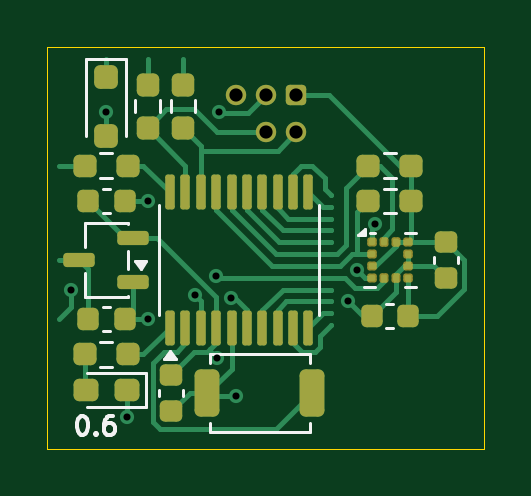
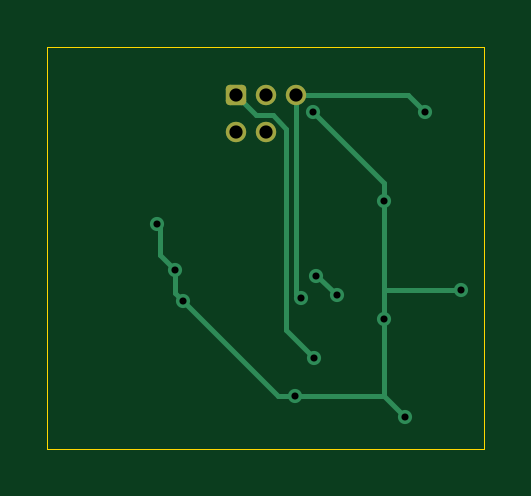
Circuit board: 11 layer files. Board 18.5 x 17.0 mm.
- bottom_copper: jvm_accelerometer_0.6-B_Cu.gbl (3048 bytes)
- bottom_mask: jvm_accelerometer_0.6-B_Mask.gbs (1256 bytes)
- paste: jvm_accelerometer_0.6-B_Paste.gbp (469 bytes)
- bottom_silk: jvm_accelerometer_0.6-B_Silkscreen.gbo (470 bytes)
- outline: jvm_accelerometer_0.6-Edge_Cuts.gm1 (599 bytes)
- top_copper: jvm_accelerometer_0.6-F_Cu.gtl (15157 bytes)
- top_mask: jvm_accelerometer_0.6-F_Mask.gts (4255 bytes)
- paste: jvm_accelerometer_0.6-F_Paste.gtp (4013 bytes)
- top_silk: jvm_accelerometer_0.6-F_Silkscreen.gto (5049 bytes)
- drill: jvm_accelerometer_0.6-NPTH.drl (269 bytes)
- drill: jvm_accelerometer_0.6-PTH.drl (614 bytes)

=== bottom_copper: jvm_accelerometer_0.6-B_Cu.gbl (3048 bytes, source withheld) ===
=== bottom_mask: jvm_accelerometer_0.6-B_Mask.gbs (1256 bytes, source withheld) ===
=== paste: jvm_accelerometer_0.6-B_Paste.gbp ===
%TF.GenerationSoftware,KiCad,Pcbnew,9.0.7*%
%TF.CreationDate,2026-03-08T19:16:44+00:00*%
%TF.ProjectId,jvm_accelerometer,6a766d5f-6163-4636-956c-65726f6d6574,0.6*%
%TF.SameCoordinates,PX51c70f0PY487ab00*%
%TF.FileFunction,Paste,Bot*%
%TF.FilePolarity,Positive*%
%FSLAX45Y45*%
G04 Gerber Fmt 4.5, Leading zero omitted, Abs format (unit mm)*
G04 Created by KiCad (PCBNEW 9.0.7) date 2026-03-08 19:16:44*
%MOMM*%
%LPD*%
G01*
G04 APERTURE LIST*
G04 APERTURE END LIST*
M02*

=== bottom_silk: jvm_accelerometer_0.6-B_Silkscreen.gbo ===
%TF.GenerationSoftware,KiCad,Pcbnew,9.0.7*%
%TF.CreationDate,2026-03-08T19:16:44+00:00*%
%TF.ProjectId,jvm_accelerometer,6a766d5f-6163-4636-956c-65726f6d6574,0.6*%
%TF.SameCoordinates,PX51c70f0PY487ab00*%
%TF.FileFunction,Legend,Bot*%
%TF.FilePolarity,Positive*%
%FSLAX45Y45*%
G04 Gerber Fmt 4.5, Leading zero omitted, Abs format (unit mm)*
G04 Created by KiCad (PCBNEW 9.0.7) date 2026-03-08 19:16:44*
%MOMM*%
%LPD*%
G01*
G04 APERTURE LIST*
G04 APERTURE END LIST*
M02*

=== outline: jvm_accelerometer_0.6-Edge_Cuts.gm1 ===
%TF.GenerationSoftware,KiCad,Pcbnew,9.0.7*%
%TF.CreationDate,2026-03-08T19:16:44+00:00*%
%TF.ProjectId,jvm_accelerometer,6a766d5f-6163-4636-956c-65726f6d6574,0.6*%
%TF.SameCoordinates,PX51c70f0PY487ab00*%
%TF.FileFunction,Profile,NP*%
%FSLAX45Y45*%
G04 Gerber Fmt 4.5, Leading zero omitted, Abs format (unit mm)*
G04 Created by KiCad (PCBNEW 9.0.7) date 2026-03-08 19:16:44*
%MOMM*%
%LPD*%
G01*
G04 APERTURE LIST*
%TA.AperFunction,Profile*%
%ADD10C,0.050000*%
%TD*%
G04 APERTURE END LIST*
D10*
X-925000Y850000D02*
X925000Y850000D01*
X925000Y-850000D01*
X-925000Y-850000D01*
X-925000Y850000D01*
M02*

=== top_copper: jvm_accelerometer_0.6-F_Cu.gtl (15157 bytes, source omitted) ===
=== top_mask: jvm_accelerometer_0.6-F_Mask.gts ===
%TF.GenerationSoftware,KiCad,Pcbnew,9.0.7*%
%TF.CreationDate,2026-03-08T19:16:44+00:00*%
%TF.ProjectId,jvm_accelerometer,6a766d5f-6163-4636-956c-65726f6d6574,0.6*%
%TF.SameCoordinates,PX51c70f0PY487ab00*%
%TF.FileFunction,Soldermask,Top*%
%TF.FilePolarity,Negative*%
%FSLAX45Y45*%
G04 Gerber Fmt 4.5, Leading zero omitted, Abs format (unit mm)*
G04 Created by KiCad (PCBNEW 9.0.7) date 2026-03-08 19:16:44*
%MOMM*%
%LPD*%
G01*
G04 APERTURE LIST*
G04 Aperture macros list*
%AMRoundRect*
0 Rectangle with rounded corners*
0 $1 Rounding radius*
0 $2 $3 $4 $5 $6 $7 $8 $9 X,Y pos of 4 corners*
0 Add a 4 corners polygon primitive as box body*
4,1,4,$2,$3,$4,$5,$6,$7,$8,$9,$2,$3,0*
0 Add four circle primitives for the rounded corners*
1,1,$1+$1,$2,$3*
1,1,$1+$1,$4,$5*
1,1,$1+$1,$6,$7*
1,1,$1+$1,$8,$9*
0 Add four rect primitives between the rounded corners*
20,1,$1+$1,$2,$3,$4,$5,0*
20,1,$1+$1,$4,$5,$6,$7,0*
20,1,$1+$1,$6,$7,$8,$9,0*
20,1,$1+$1,$8,$9,$2,$3,0*%
G04 Aperture macros list end*
%ADD10RoundRect,0.094250X-0.106750X-0.094250X0.106750X-0.094250X0.106750X0.094250X-0.106750X0.094250X0*%
%ADD11RoundRect,0.094250X-0.094250X-0.106750X0.094250X-0.106750X0.094250X0.106750X-0.094250X0.106750X0*%
%ADD12RoundRect,0.225000X-0.225000X-0.250000X0.225000X-0.250000X0.225000X0.250000X-0.225000X0.250000X0*%
%ADD13RoundRect,0.237500X-0.250000X-0.237500X0.250000X-0.237500X0.250000X0.237500X-0.250000X0.237500X0*%
%ADD14RoundRect,0.237500X0.237500X-0.250000X0.237500X0.250000X-0.237500X0.250000X-0.237500X-0.250000X0*%
%ADD15RoundRect,0.150000X0.512500X0.150000X-0.512500X0.150000X-0.512500X-0.150000X0.512500X-0.150000X0*%
%ADD16RoundRect,0.225000X-0.250000X0.225000X-0.250000X-0.225000X0.250000X-0.225000X0.250000X0.225000X0*%
%ADD17RoundRect,0.250000X-0.250000X0.250000X-0.250000X-0.250000X0.250000X-0.250000X0.250000X0.250000X0*%
%ADD18RoundRect,0.250000X-0.275000X-0.750000X0.275000X-0.750000X0.275000X0.750000X-0.275000X0.750000X0*%
%ADD19RoundRect,0.237500X0.287500X0.237500X-0.287500X0.237500X-0.287500X-0.237500X0.287500X-0.237500X0*%
%ADD20RoundRect,0.225000X0.225000X0.250000X-0.225000X0.250000X-0.225000X-0.250000X0.225000X-0.250000X0*%
%ADD21RoundRect,0.237500X0.250000X0.237500X-0.250000X0.237500X-0.250000X-0.237500X0.250000X-0.237500X0*%
%ADD22RoundRect,0.172720X-0.259080X-0.259080X0.259080X-0.259080X0.259080X0.259080X-0.259080X0.259080X0*%
%ADD23C,0.863600*%
%ADD24RoundRect,0.100000X0.100000X-0.637500X0.100000X0.637500X-0.100000X0.637500X-0.100000X-0.637500X0*%
G04 APERTURE END LIST*
D10*
%TO.C,U3*%
X448750Y25000D03*
X448750Y-25000D03*
X448750Y-75000D03*
X448750Y-125000D03*
D11*
X500000Y-126250D03*
X550000Y-126250D03*
D10*
X601250Y-125000D03*
X601250Y-75000D03*
X601250Y-25000D03*
X601250Y25000D03*
D11*
X550000Y26250D03*
X500000Y26250D03*
%TD*%
D12*
%TO.C,C2*%
X-752500Y-300000D03*
X-597500Y-300000D03*
%TD*%
D13*
%TO.C,R5*%
X433750Y350000D03*
X616250Y350000D03*
%TD*%
D14*
%TO.C,R3*%
X-350000Y508750D03*
X-350000Y691250D03*
%TD*%
D15*
%TO.C,U2*%
X-561250Y-145000D03*
X-561250Y45000D03*
X-788750Y-50000D03*
%TD*%
D16*
%TO.C,C1*%
X-400000Y-535000D03*
X-400000Y-690000D03*
%TD*%
D17*
%TO.C,D1*%
X-675000Y725000D03*
X-675000Y475000D03*
%TD*%
D12*
%TO.C,C3*%
X-752500Y200000D03*
X-597500Y200000D03*
%TD*%
D18*
%TO.C,SW1*%
X-247500Y-612500D03*
X197500Y-612500D03*
%TD*%
D14*
%TO.C,R2*%
X-500000Y508750D03*
X-500000Y691250D03*
%TD*%
D16*
%TO.C,C4*%
X762500Y27500D03*
X762500Y-127500D03*
%TD*%
D13*
%TO.C,R6*%
X433750Y200000D03*
X616250Y200000D03*
%TD*%
D19*
%TO.C,D2*%
X-587500Y-600000D03*
X-762500Y-600000D03*
%TD*%
D20*
%TO.C,C5*%
X602500Y-287500D03*
X447500Y-287500D03*
%TD*%
D21*
%TO.C,R1*%
X-583750Y350000D03*
X-766250Y350000D03*
%TD*%
%TO.C,R4*%
X-583750Y-450000D03*
X-766250Y-450000D03*
%TD*%
D22*
%TO.C,J1*%
X127000Y647390D03*
D23*
X127000Y489910D03*
X0Y647390D03*
X0Y489910D03*
X-127000Y647390D03*
%TD*%
D24*
%TO.C,U1*%
X-405000Y-336250D03*
X-340000Y-336250D03*
X-275000Y-336250D03*
X-210000Y-336250D03*
X-145000Y-336250D03*
X-80000Y-336250D03*
X-15000Y-336250D03*
X50000Y-336250D03*
X115000Y-336250D03*
X180000Y-336250D03*
X180000Y236250D03*
X115000Y236250D03*
X50000Y236250D03*
X-15000Y236250D03*
X-80000Y236250D03*
X-145000Y236250D03*
X-210000Y236250D03*
X-275000Y236250D03*
X-340000Y236250D03*
X-405000Y236250D03*
%TD*%
M02*

=== paste: jvm_accelerometer_0.6-F_Paste.gtp ===
%TF.GenerationSoftware,KiCad,Pcbnew,9.0.7*%
%TF.CreationDate,2026-03-08T19:16:44+00:00*%
%TF.ProjectId,jvm_accelerometer,6a766d5f-6163-4636-956c-65726f6d6574,0.6*%
%TF.SameCoordinates,PX51c70f0PY487ab00*%
%TF.FileFunction,Paste,Top*%
%TF.FilePolarity,Positive*%
%FSLAX45Y45*%
G04 Gerber Fmt 4.5, Leading zero omitted, Abs format (unit mm)*
G04 Created by KiCad (PCBNEW 9.0.7) date 2026-03-08 19:16:44*
%MOMM*%
%LPD*%
G01*
G04 APERTURE LIST*
G04 Aperture macros list*
%AMRoundRect*
0 Rectangle with rounded corners*
0 $1 Rounding radius*
0 $2 $3 $4 $5 $6 $7 $8 $9 X,Y pos of 4 corners*
0 Add a 4 corners polygon primitive as box body*
4,1,4,$2,$3,$4,$5,$6,$7,$8,$9,$2,$3,0*
0 Add four circle primitives for the rounded corners*
1,1,$1+$1,$2,$3*
1,1,$1+$1,$4,$5*
1,1,$1+$1,$6,$7*
1,1,$1+$1,$8,$9*
0 Add four rect primitives between the rounded corners*
20,1,$1+$1,$2,$3,$4,$5,0*
20,1,$1+$1,$4,$5,$6,$7,0*
20,1,$1+$1,$6,$7,$8,$9,0*
20,1,$1+$1,$8,$9,$2,$3,0*%
G04 Aperture macros list end*
%ADD10RoundRect,0.062500X-0.075000X-0.062500X0.075000X-0.062500X0.075000X0.062500X-0.075000X0.062500X0*%
%ADD11RoundRect,0.062500X-0.062500X-0.075000X0.062500X-0.075000X0.062500X0.075000X-0.062500X0.075000X0*%
%ADD12RoundRect,0.225000X-0.225000X-0.250000X0.225000X-0.250000X0.225000X0.250000X-0.225000X0.250000X0*%
%ADD13RoundRect,0.237500X-0.250000X-0.237500X0.250000X-0.237500X0.250000X0.237500X-0.250000X0.237500X0*%
%ADD14RoundRect,0.237500X0.237500X-0.250000X0.237500X0.250000X-0.237500X0.250000X-0.237500X-0.250000X0*%
%ADD15RoundRect,0.150000X0.512500X0.150000X-0.512500X0.150000X-0.512500X-0.150000X0.512500X-0.150000X0*%
%ADD16RoundRect,0.225000X-0.250000X0.225000X-0.250000X-0.225000X0.250000X-0.225000X0.250000X0.225000X0*%
%ADD17RoundRect,0.250000X-0.250000X0.250000X-0.250000X-0.250000X0.250000X-0.250000X0.250000X0.250000X0*%
%ADD18RoundRect,0.250000X-0.275000X-0.750000X0.275000X-0.750000X0.275000X0.750000X-0.275000X0.750000X0*%
%ADD19RoundRect,0.237500X0.287500X0.237500X-0.287500X0.237500X-0.287500X-0.237500X0.287500X-0.237500X0*%
%ADD20RoundRect,0.225000X0.225000X0.250000X-0.225000X0.250000X-0.225000X-0.250000X0.225000X-0.250000X0*%
%ADD21RoundRect,0.237500X0.250000X0.237500X-0.250000X0.237500X-0.250000X-0.237500X0.250000X-0.237500X0*%
%ADD22RoundRect,0.100000X0.100000X-0.637500X0.100000X0.637500X-0.100000X0.637500X-0.100000X-0.637500X0*%
G04 APERTURE END LIST*
D10*
%TO.C,U3*%
X448750Y25000D03*
X448750Y-25000D03*
X448750Y-75000D03*
X448750Y-125000D03*
D11*
X500000Y-126250D03*
X550000Y-126250D03*
D10*
X601250Y-125000D03*
X601250Y-75000D03*
X601250Y-25000D03*
X601250Y25000D03*
D11*
X550000Y26250D03*
X500000Y26250D03*
%TD*%
D12*
%TO.C,C2*%
X-752500Y-300000D03*
X-597500Y-300000D03*
%TD*%
D13*
%TO.C,R5*%
X433750Y350000D03*
X616250Y350000D03*
%TD*%
D14*
%TO.C,R3*%
X-350000Y508750D03*
X-350000Y691250D03*
%TD*%
D15*
%TO.C,U2*%
X-561250Y-145000D03*
X-561250Y45000D03*
X-788750Y-50000D03*
%TD*%
D16*
%TO.C,C1*%
X-400000Y-535000D03*
X-400000Y-690000D03*
%TD*%
D17*
%TO.C,D1*%
X-675000Y725000D03*
X-675000Y475000D03*
%TD*%
D12*
%TO.C,C3*%
X-752500Y200000D03*
X-597500Y200000D03*
%TD*%
D18*
%TO.C,SW1*%
X-247500Y-612500D03*
X197500Y-612500D03*
%TD*%
D14*
%TO.C,R2*%
X-500000Y508750D03*
X-500000Y691250D03*
%TD*%
D16*
%TO.C,C4*%
X762500Y27500D03*
X762500Y-127500D03*
%TD*%
D13*
%TO.C,R6*%
X433750Y200000D03*
X616250Y200000D03*
%TD*%
D19*
%TO.C,D2*%
X-587500Y-600000D03*
X-762500Y-600000D03*
%TD*%
D20*
%TO.C,C5*%
X602500Y-287500D03*
X447500Y-287500D03*
%TD*%
D21*
%TO.C,R1*%
X-583750Y350000D03*
X-766250Y350000D03*
%TD*%
%TO.C,R4*%
X-583750Y-450000D03*
X-766250Y-450000D03*
%TD*%
D22*
%TO.C,U1*%
X-405000Y-336250D03*
X-340000Y-336250D03*
X-275000Y-336250D03*
X-210000Y-336250D03*
X-145000Y-336250D03*
X-80000Y-336250D03*
X-15000Y-336250D03*
X50000Y-336250D03*
X115000Y-336250D03*
X180000Y-336250D03*
X180000Y236250D03*
X115000Y236250D03*
X50000Y236250D03*
X-15000Y236250D03*
X-80000Y236250D03*
X-145000Y236250D03*
X-210000Y236250D03*
X-275000Y236250D03*
X-340000Y236250D03*
X-405000Y236250D03*
%TD*%
M02*

=== top_silk: jvm_accelerometer_0.6-F_Silkscreen.gto ===
%TF.GenerationSoftware,KiCad,Pcbnew,9.0.7*%
%TF.CreationDate,2026-03-08T19:16:44+00:00*%
%TF.ProjectId,jvm_accelerometer,6a766d5f-6163-4636-956c-65726f6d6574,0.6*%
%TF.SameCoordinates,PX51c70f0PY487ab00*%
%TF.FileFunction,Legend,Top*%
%TF.FilePolarity,Positive*%
%FSLAX45Y45*%
G04 Gerber Fmt 4.5, Leading zero omitted, Abs format (unit mm)*
G04 Created by KiCad (PCBNEW 9.0.7) date 2026-03-08 19:16:44*
%MOMM*%
%LPD*%
G01*
G04 APERTURE LIST*
%ADD10C,0.150000*%
%ADD11C,0.120000*%
G04 APERTURE END LIST*
D10*
X-780846Y-709429D02*
X-773227Y-709429D01*
X-773227Y-709429D02*
X-765608Y-713239D01*
X-765608Y-713239D02*
X-761798Y-717048D01*
X-761798Y-717048D02*
X-757989Y-724668D01*
X-757989Y-724668D02*
X-754179Y-739906D01*
X-754179Y-739906D02*
X-754179Y-758953D01*
X-754179Y-758953D02*
X-757989Y-774191D01*
X-757989Y-774191D02*
X-761798Y-781810D01*
X-761798Y-781810D02*
X-765608Y-785620D01*
X-765608Y-785620D02*
X-773227Y-789429D01*
X-773227Y-789429D02*
X-780846Y-789429D01*
X-780846Y-789429D02*
X-788465Y-785620D01*
X-788465Y-785620D02*
X-792274Y-781810D01*
X-792274Y-781810D02*
X-796084Y-774191D01*
X-796084Y-774191D02*
X-799894Y-758953D01*
X-799894Y-758953D02*
X-799894Y-739906D01*
X-799894Y-739906D02*
X-796084Y-724668D01*
X-796084Y-724668D02*
X-792274Y-717048D01*
X-792274Y-717048D02*
X-788465Y-713239D01*
X-788465Y-713239D02*
X-780846Y-709429D01*
X-719893Y-781810D02*
X-716084Y-785620D01*
X-716084Y-785620D02*
X-719893Y-789429D01*
X-719893Y-789429D02*
X-723703Y-785620D01*
X-723703Y-785620D02*
X-719893Y-781810D01*
X-719893Y-781810D02*
X-719893Y-789429D01*
X-647513Y-709429D02*
X-662751Y-709429D01*
X-662751Y-709429D02*
X-670370Y-713239D01*
X-670370Y-713239D02*
X-674179Y-717048D01*
X-674179Y-717048D02*
X-681798Y-728477D01*
X-681798Y-728477D02*
X-685608Y-743715D01*
X-685608Y-743715D02*
X-685608Y-774191D01*
X-685608Y-774191D02*
X-681798Y-781810D01*
X-681798Y-781810D02*
X-677989Y-785620D01*
X-677989Y-785620D02*
X-670370Y-789429D01*
X-670370Y-789429D02*
X-655132Y-789429D01*
X-655132Y-789429D02*
X-647513Y-785620D01*
X-647513Y-785620D02*
X-643703Y-781810D01*
X-643703Y-781810D02*
X-639894Y-774191D01*
X-639894Y-774191D02*
X-639894Y-755144D01*
X-639894Y-755144D02*
X-643703Y-747525D01*
X-643703Y-747525D02*
X-647513Y-743715D01*
X-647513Y-743715D02*
X-655132Y-739906D01*
X-655132Y-739906D02*
X-670370Y-739906D01*
X-670370Y-739906D02*
X-677989Y-743715D01*
X-677989Y-743715D02*
X-681798Y-747525D01*
X-681798Y-747525D02*
X-685608Y-755144D01*
D11*
%TO.C,U3*%
X442000Y63500D02*
X461500Y63500D01*
X461500Y-163500D02*
X414000Y-163500D01*
X588500Y63500D02*
X636000Y63500D01*
X636000Y-163500D02*
X588500Y-163500D01*
X418000Y55000D02*
X390000Y55000D01*
X418000Y83000D01*
X418000Y55000D01*
G36*
X418000Y55000D02*
G01*
X390000Y55000D01*
X418000Y83000D01*
X418000Y55000D01*
G37*
%TO.C,C2*%
X-689058Y-249000D02*
X-660942Y-249000D01*
X-689058Y-351000D02*
X-660942Y-351000D01*
%TO.C,R5*%
X499528Y402250D02*
X550472Y402250D01*
X499528Y297750D02*
X550472Y297750D01*
%TO.C,R3*%
X-402250Y574528D02*
X-402250Y625472D01*
X-297750Y574528D02*
X-297750Y625472D01*
%TO.C,U2*%
X-766000Y106000D02*
X-584000Y106000D01*
X-766000Y6000D02*
X-766000Y106000D01*
X-766000Y-206000D02*
X-766000Y-106000D01*
X-584000Y106000D02*
X-584000Y101000D01*
X-584000Y-11000D02*
X-584000Y-89000D01*
X-584000Y-201000D02*
X-584000Y-206000D01*
X-584000Y-206000D02*
X-766000Y-206000D01*
X-530000Y-88000D02*
X-554000Y-55000D01*
X-506000Y-55000D01*
X-530000Y-88000D01*
G36*
X-530000Y-88000D02*
G01*
X-554000Y-55000D01*
X-506000Y-55000D01*
X-530000Y-88000D01*
G37*
%TO.C,C1*%
X-451000Y-598442D02*
X-451000Y-626558D01*
X-349000Y-598442D02*
X-349000Y-626558D01*
%TO.C,D1*%
X-760000Y801000D02*
X-760000Y475000D01*
X-590000Y801000D02*
X-760000Y801000D01*
X-590000Y801000D02*
X-590000Y475000D01*
%TO.C,C3*%
X-689058Y251000D02*
X-660942Y251000D01*
X-689058Y149000D02*
X-660942Y149000D01*
%TO.C,SW1*%
X-235000Y-447500D02*
X185000Y-447500D01*
X-235000Y-486500D02*
X-235000Y-447500D01*
X-235000Y-738500D02*
X-235000Y-777500D01*
X-235000Y-777500D02*
X185000Y-777500D01*
X185000Y-447500D02*
X185000Y-486500D01*
X185000Y-777500D02*
X185000Y-738500D01*
%TO.C,R2*%
X-552250Y574528D02*
X-552250Y625472D01*
X-447750Y574528D02*
X-447750Y625472D01*
%TO.C,C4*%
X711500Y-35942D02*
X711500Y-64058D01*
X813500Y-35942D02*
X813500Y-64058D01*
%TO.C,R6*%
X499528Y252250D02*
X550472Y252250D01*
X499528Y147750D02*
X550472Y147750D01*
%TO.C,D2*%
X-755000Y-673500D02*
X-509000Y-673500D01*
X-509000Y-526500D02*
X-755000Y-526500D01*
X-509000Y-673500D02*
X-509000Y-526500D01*
%TO.C,C5*%
X539058Y-236500D02*
X510942Y-236500D01*
X539058Y-338500D02*
X510942Y-338500D01*
%TO.C,R1*%
X-649528Y402250D02*
X-700472Y402250D01*
X-649528Y297750D02*
X-700472Y297750D01*
%TO.C,R4*%
X-649528Y-397750D02*
X-700472Y-397750D01*
X-649528Y-502250D02*
X-700472Y-502250D01*
%TO.C,U1*%
X-451000Y-281000D02*
X-451000Y181000D01*
X226000Y181000D02*
X226000Y-281000D01*
X-381500Y-469000D02*
X-429500Y-469000D01*
X-405500Y-436000D01*
X-381500Y-469000D01*
G36*
X-381500Y-469000D02*
G01*
X-429500Y-469000D01*
X-405500Y-436000D01*
X-381500Y-469000D01*
G37*
%TD*%
M02*

=== drill: jvm_accelerometer_0.6-NPTH.drl ===
M48
; DRILL file {KiCad 9.0.7} date 2026-03-08T19:16:44+0000
; FORMAT={-:-/ absolute / metric / decimal}
; #@! TF.CreationDate,2026-03-08T19:16:44+00:00
; #@! TF.GenerationSoftware,Kicad,Pcbnew,9.0.7
; #@! TF.FileFunction,NonPlated,1,2,NPTH
FMAT,2
METRIC
%
G90
G05
M30

=== drill: jvm_accelerometer_0.6-PTH.drl ===
M48
; DRILL file {KiCad 9.0.7} date 2026-03-08T19:16:44+0000
; FORMAT={-:-/ absolute / metric / decimal}
; #@! TF.CreationDate,2026-03-08T19:16:44+00:00
; #@! TF.GenerationSoftware,Kicad,Pcbnew,9.0.7
; #@! TF.FileFunction,Plated,1,2,PTH
FMAT,2
METRIC
; #@! TA.AperFunction,Plated,PTH,ViaDrill
T1C0.300
; #@! TA.AperFunction,Plated,PTH,ComponentDrill
T2C0.559
%
G90
G05
T1
X-8.25Y-1.75
X-6.75Y5.75
X-5.875Y-7.125
X-5.0Y2.0
X-5.0Y-3.0
X-3.0Y-2.0
X-2.126Y-1.177
X-2.05Y-4.64
X-2.0Y5.75
X-1.469Y-2.125
X-1.25Y-6.25
X3.5Y-2.25
X3.862Y-0.93
X4.612Y1.025
T2
X-1.27Y6.474
X0.0Y6.474
X0.0Y4.899
X1.27Y6.474
X1.27Y4.899
M30
